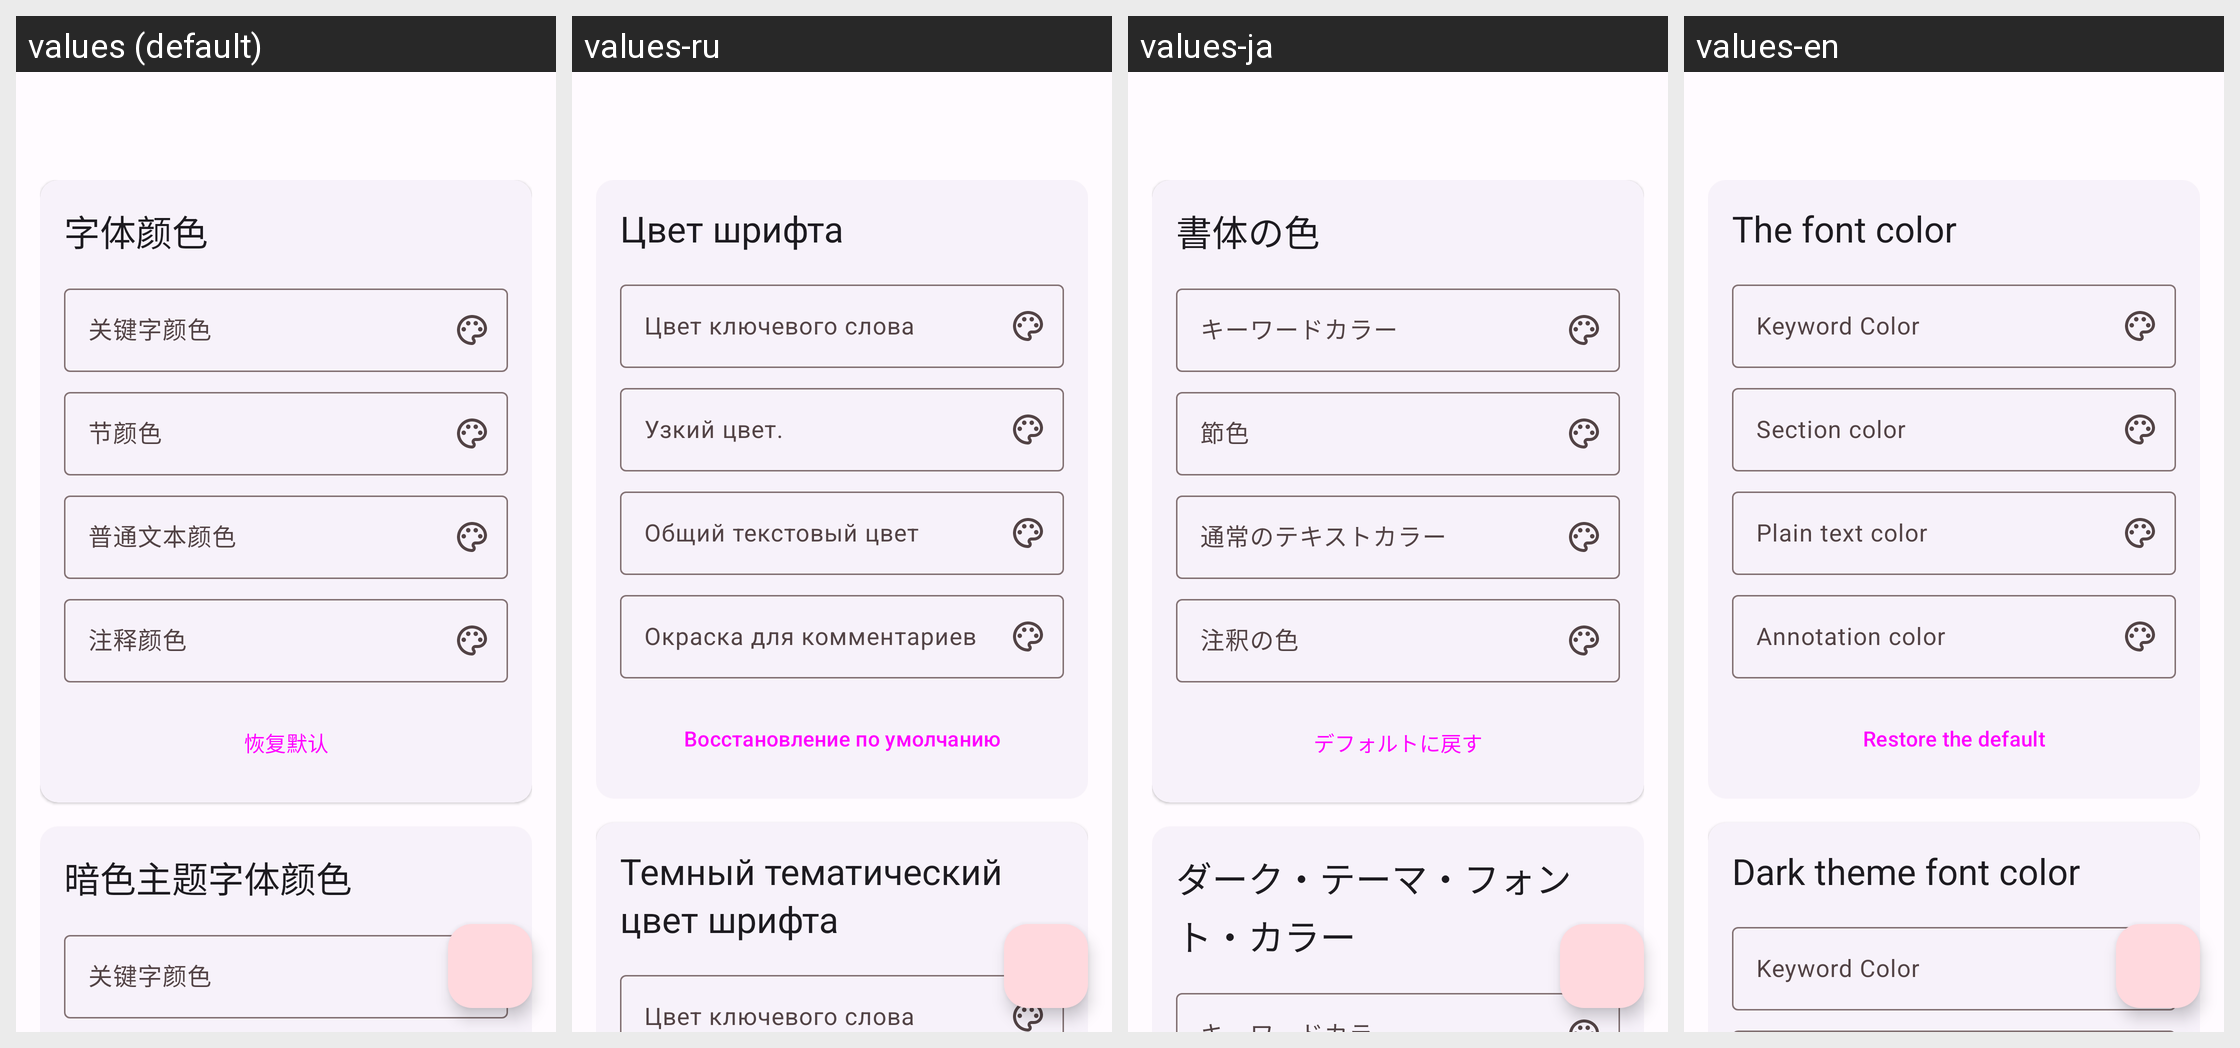

For this localized Android screen grid, give each drawn string resource with its value in every locale shown.
Android screen res/layout/activity_customize_edit_text.xml rendered under 4 locales, left to right: values (default), values-ru, values-ja, values-en. Device: Nexus 5 (rendered at 1080×1920; each locale shown at half size, 540×960, under a caption strip naming it); theme Theme.rust.Concept.
Other locales in the repository, not shown: values-zh-rTW.
Strings drawn on this screen, with the default value and each locale's value (text and hints the layout hard-codes, and strings that could not be matched under every locale, appear in the picture but are not listed):

edit_text_color
  values: 字体颜色
  values-ru: Цвет шрифта
  values-ja: 書体の色
  values-en: The font color

keyword_color
  values: 关键字颜色
  values-ru: Цвет ключевого слова
  values-ja: キーワードカラー
  values-en: Keyword Color

section_color
  values: 节颜色
  values-ru: Узкий цвет.
  values-ja: 節色
  values-en: Section color

text_color
  values: 普通文本颜色
  values-ru: Общий текстовый цвет
  values-ja: 通常のテキストカラー
  values-en: Plain text color

annotation_color
  values: 注释颜色
  values-ru: Окраска для комментариев
  values-ja: 注釈の色
  values-en: Annotation color

restore_default
  values: 恢复默认
  values-ru: Восстановление по умолчанию
  values-ja: デフォルトに戻す
  values-en: Restore the default

edit_text_color_dark
  values: 暗色主题字体颜色
  values-ru: Темный тематический цвет шрифта
  values-ja: ダーク・テーマ・フォント・カラー
  values-en: Dark theme font color
